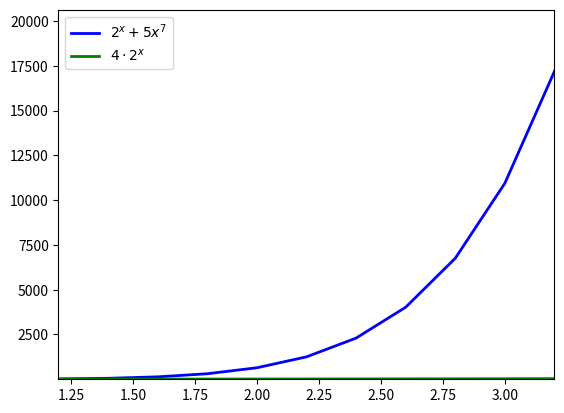

The matplotlib source for this figure:
import matplotlib.pyplot as pyplot
from matplotlib.animation import FuncAnimation, FFMpegWriter
from math import sin, sqrt, exp

func1Label = r'$2^x+5x^7$'


def funcOne(x):
    return 2 ** x + 5 * x ** 7


func2Label = r'$4\cdot 2^x$'


def funcTwo(x):
    return 4 * (2 ** x)


def data_gen():
    t = data_gen.t
    cnt = 0
    while cnt < 500:
        cnt += 1
        alpha = cnt / 300
        t += 0.2
        yield t, funcOne(t), funcTwo(t)


data_gen.t = 1

data_list = list(data_gen())

fig, ax = pyplot.subplots()

initial_limit = 10

xdata = [x for x, y1, y2 in data_list[:initial_limit]]
y1data = [y1 for x, y1, y2 in data_list[:initial_limit]]
y2data = [y2 for x, y1, y2 in data_list[:initial_limit]]


ax.set_xlim(xdata[0], xdata[-1])
ax.set_ylim(1.0, 1.2 * max([y1data[-1], y2data[-1]]))

line1, = ax.plot(xdata, y1data, 'b', lw=2, label=func1Label)
line2, = ax.plot(xdata, y2data, 'g', lw=2, label=func2Label)

# ax.grid()

legend = ax.legend(loc='upper left')


def run(data):
    x, y1, y2 = data
    xdata.append(x)
    y1data.append(y1)
    y2data.append(y2)
    xmin, xmax = ax.get_xlim()

    if x >= xmax:
        ax.set_xlim(xdata[0], xdata[-1])
        ax.set_ylim(1.0, 1.2 * max([y1data[-1], y2data[-1]]))
        ax.figure.canvas.draw()
    line1.set_data(xdata, y1data)
    line2.set_data(xdata, y2data)

    return line1, line2


ani = FuncAnimation(fig, run, data_list[initial_limit:], blit=True, repeat=False, interval=40)

# [redacted]

pyplot.show()